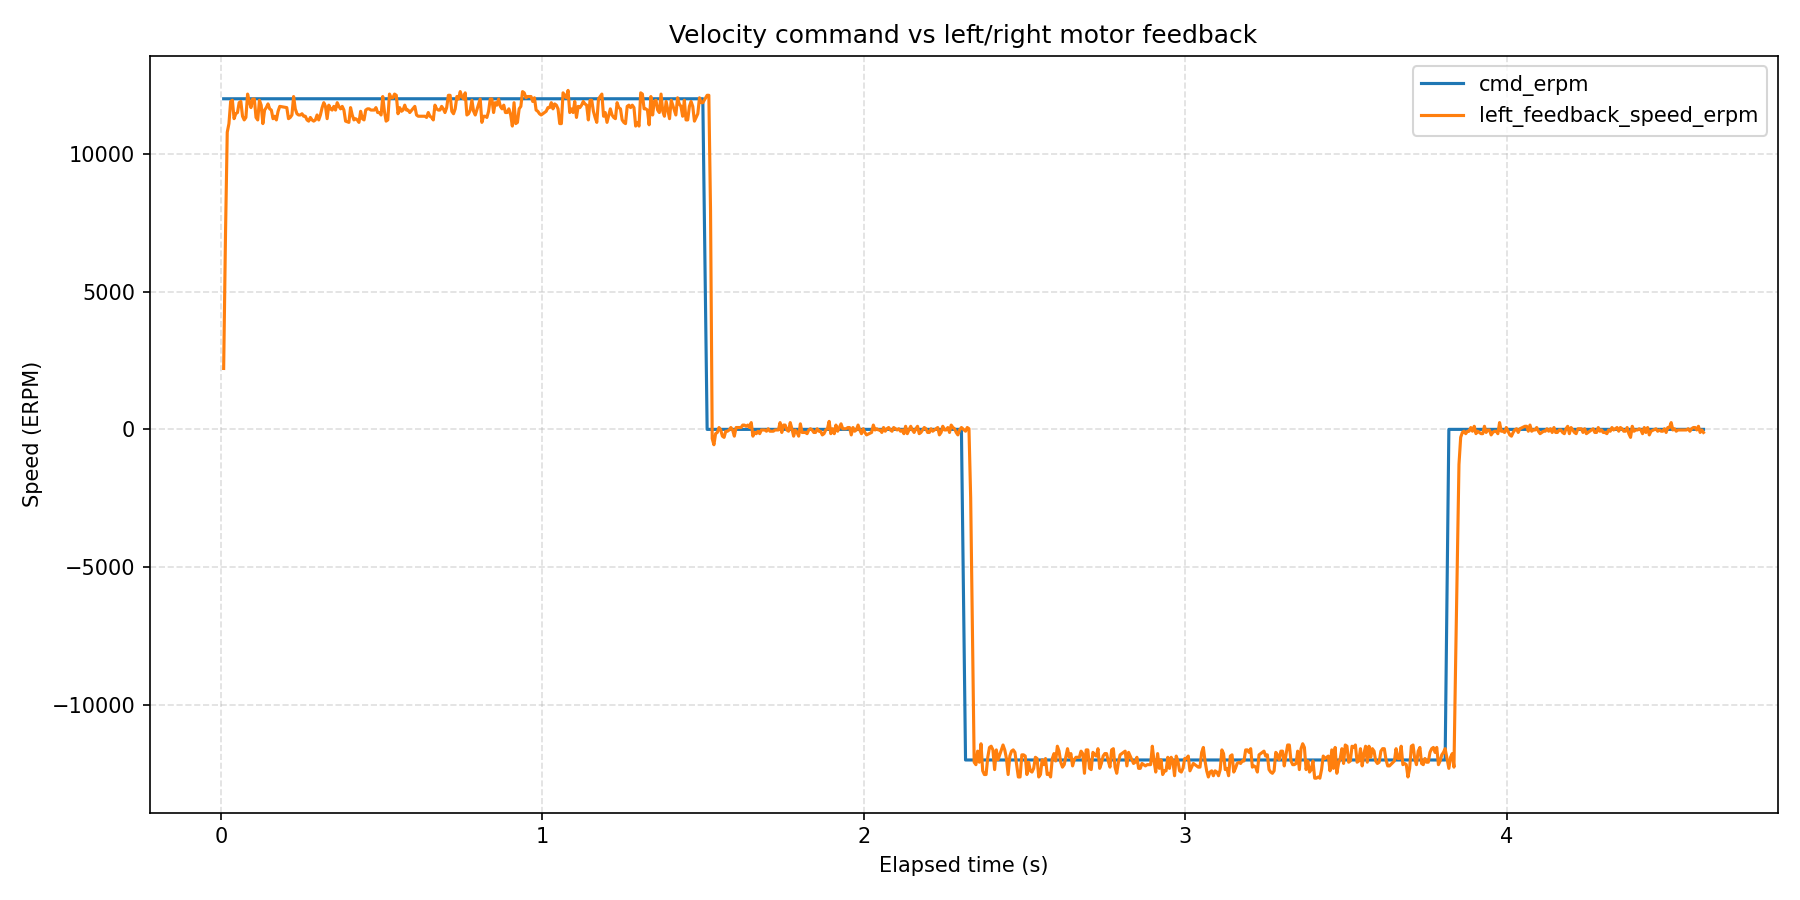

Source data for this figure (header and first rows):
wall_time_iso, wall_time_epoch_s, elapsed_s, phase_index, phase_command_erpm, phase_duration_s, sample_index, command_erpm, left_motor_id, left_motor_label, left_feedback_position_deg, left_feedback_speed_erpm, left_feedback_current_amps, left_feedback_temperature_c, left_feedback_error_code, left_feedback_error_description, right_motor_id, right_motor_label, right_feedback_position_deg, right_feedback_speed_erpm, right_feedback_current_amps, right_feedback_temperature_c, right_feedback_error_code, right_feedback_error_description
2026-08-14T14:01:32.878, 1786708893, 0.008599, 1, 12000, 1.5, 1, 12000, 0x03, single, -310.6, 2211, 5.366, 172, 0, No fault, , , , , , , , 
2026-08-14T14:01:32.884, 1786708893, 0.01444, 1, 12000, 1.5, 2, 12000, 0x03, single, -309.6, 7168, 4.053, 174, 0, No fault, , , , , , , , 
2026-08-14T14:01:32.889, 1786708893, 0.01975, 1, 12000, 1.5, 3, 12000, 0x03, single, -307.2, 10786, 1.544, 173, 0, No fault, , , , , , , , 
2026-08-14T14:01:32.895, 1786708893, 0.02504, 1, 12000, 1.5, 4, 12000, 0x03, single, -304.6, 11098, 0.8176, 172, 0, No fault, , , , , , , , 
2026-08-14T14:01:32.900, 1786708893, 0.03036, 1, 12000, 1.5, 5, 12000, 0x03, single, -301.7, 11902, 0.5128, 173, 0, No fault, , , , , , , , 
2026-08-14T14:01:32.905, 1786708893, 0.03575, 1, 12000, 1.5, 6, 12000, 0x03, single, -298.9, 11947, 0.3487, 173, 0, No fault, , , , , , , , 
2026-08-14T14:01:32.911, 1786708893, 0.041, 1, 12000, 1.5, 7, 12000, 0x03, single, -296, 11277, 0.2901, 173, 0, No fault, , , , , , , , 
2026-08-14T14:01:32.916, 1786708893, 0.04625, 1, 12000, 1.5, 8, 12000, 0x03, single, -293.3, 11456, 0.2667, 172, 0, No fault, , , , , , , , 
2026-08-14T14:01:32.921, 1786708893, 0.05154, 1, 12000, 1.5, 9, 12000, 0x03, single, -290.4, 11500, 0.2784, 173, 0, No fault, , , , , , , , 
2026-08-14T14:01:32.926, 1786708893, 0.0568, 1, 12000, 1.5, 10, 12000, 0x03, single, -287.5, 11858, 0.3487, 176, 0, No fault, , , , , , , , 
2026-08-14T14:01:32.932, 1786708893, 0.06204, 1, 12000, 1.5, 11, 12000, 0x03, single, -284.7, 11902, 0.3722, 172, 0, No fault, , , , , , , , 
2026-08-14T14:01:32.937, 1786708893, 0.06729, 1, 12000, 1.5, 12, 12000, 0x03, single, -281.9, 11366, 0.3546, 172, 0, No fault, , , , , , , , 
2026-08-14T14:01:32.942, 1786708893, 0.07254, 1, 12000, 1.5, 13, 12000, 0x03, single, -279.1, 11232, 0.3546, 172, 0, No fault, , , , , , , , 
2026-08-14T14:01:32.947, 1786708893, 0.07779, 1, 12000, 1.5, 14, 12000, 0x03, single, -276.3, 11322, 0.3722, 173, 0, No fault, , , , , , , , 
2026-08-14T14:01:32.953, 1786708893, 0.08303, 1, 12000, 1.5, 15, 12000, 0x03, single, -273.4, 12170, 0.337, 174, 0, No fault, , , , , , , , 
2026-08-14T14:01:32.958, 1786708893, 0.08828, 1, 12000, 1.5, 16, 12000, 0x03, single, -270.6, 11902, 0.3194, 172, 0, No fault, , , , , , , , 
2026-08-14T14:01:32.963, 1786708893, 0.09353, 1, 12000, 1.5, 17, 12000, 0x03, single, -267.8, 11679, 0.378, 173, 0, No fault, , , , , , , , 
2026-08-14T14:01:32.968, 1786708893, 0.09877, 1, 12000, 1.5, 18, 12000, 0x03, single, -265, 11992, 0.3722, 173, 0, No fault, , , , , , , , 
2026-08-14T14:01:32.974, 1786708893, 0.104, 1, 12000, 1.5, 19, 12000, 0x03, single, -262.1, 11992, 0.3722, 168, 0, No fault, , , , , , , , 
2026-08-14T14:01:32.979, 1786708893, 0.1093, 1, 12000, 1.5, 20, 12000, 0x03, single, -259.4, 11322, 0.3897, 171, 0, No fault, , , , , , , , 
2026-08-14T14:01:32.984, 1786708893, 0.1145, 1, 12000, 1.5, 21, 12000, 0x03, single, -256.5, 11232, 0.3487, 172, 0, No fault, , , , , , , , 
2026-08-14T14:01:32.990, 1786708893, 0.1199, 1, 12000, 1.5, 22, 12000, 0x03, single, -253.6, 11947, 0.3311, 173, 0, No fault, , , , , , , , 
2026-08-14T14:01:32.995, 1786708893, 0.1253, 1, 12000, 1.5, 23, 12000, 0x03, single, -250.8, 11768, 0.3429, 173, 0, No fault, , , , , , , , 
2026-08-14T14:01:33.000, 1786708893, 0.1306, 1, 12000, 1.5, 24, 12000, 0x03, single, -248, 11098, 0.3663, 176, 0, No fault, , , , , , , , 
2026-08-14T14:01:33.006, 1786708893, 0.1359, 1, 12000, 1.5, 25, 12000, 0x03, single, -245.2, 11590, 0.3604, 173, 0, No fault, , , , , , , , 
2026-08-14T14:01:33.011, 1786708893, 0.1412, 1, 12000, 1.5, 26, 12000, 0x03, single, -239.5, 11679, 0.3546, 173, 0, No fault, , , , , , , , 
2026-08-14T14:01:33.016, 1786708893, 0.1465, 1, 12000, 1.5, 27, 12000, 0x03, single, -236.7, 11813, 0.3429, 173, 0, No fault, , , , , , , , 
2026-08-14T14:01:33.021, 1786708893, 0.1517, 1, 12000, 1.5, 28, 12000, 0x03, single, -233.9, 11634, 0.3429, 171, 0, No fault, , , , , , , , 
2026-08-14T14:01:33.027, 1786708893, 0.157, 1, 12000, 1.5, 29, 12000, 0x03, single, -231, 11590, 0.3253, 173, 0, No fault, , , , , , , , 
2026-08-14T14:01:33.032, 1786708893, 0.1622, 1, 12000, 1.5, 30, 12000, 0x03, single, -228.2, 11277, 0.3604, 172, 0, No fault, , , , , , , , 
2026-08-14T14:01:33.037, 1786708893, 0.1674, 1, 12000, 1.5, 31, 12000, 0x03, single, -225.4, 11366, 0.3722, 174, 0, No fault, , , , , , , , 
2026-08-14T14:01:33.042, 1786708893, 0.1726, 1, 12000, 1.5, 32, 12000, 0x03, single, -222.6, 11232, 0.3604, 172, 0, No fault, , , , , , , , 
2026-08-14T14:01:33.048, 1786708893, 0.1779, 1, 12000, 1.5, 33, 12000, 0x03, single, -219.7, 11545, 0.3429, 174, 0, No fault, , , , , , , , 
2026-08-14T14:01:33.053, 1786708893, 0.1831, 1, 12000, 1.5, 34, 12000, 0x03, single, -216.9, 11724, 0.3194, 172, 0, No fault, , , , , , , , 
2026-08-14T14:01:33.075, 1786708893, 0.205, 1, 12000, 1.5, 35, 12000, 0x03, single, -203.9, 11679, 0.3546, 173, 0, No fault, , , , , , , , 
2026-08-14T14:01:33.080, 1786708893, 0.2103, 1, 12000, 1.5, 36, 12000, 0x03, single, -202.6, 11277, 0.3429, 172, 0, No fault, , , , , , , , 
2026-08-14T14:01:33.085, 1786708893, 0.2156, 1, 12000, 1.5, 37, 12000, 0x03, single, -198.2, 11322, 0.337, 172, 0, No fault, , , , , , , , 
2026-08-14T14:01:33.091, 1786708893, 0.2209, 1, 12000, 1.5, 38, 12000, 0x03, single, -195.4, 11411, 0.3546, 173, 0, No fault, , , , , , , , 
2026-08-14T14:01:33.096, 1786708893, 0.2262, 1, 12000, 1.5, 39, 12000, 0x03, single, -192.5, 12081, 0.3311, 170, 0, No fault, , , , , , , , 
2026-08-14T14:01:33.101, 1786708893, 0.2314, 1, 12000, 1.5, 40, 12000, 0x03, single, -189.7, 11634, 0.3663, 173, 0, No fault, , , , , , , , 
2026-08-14T14:01:33.106, 1786708893, 0.2366, 1, 12000, 1.5, 41, 12000, 0x03, single, -186.9, 11456, 0.3429, 171, 0, No fault, , , , , , , , 
2026-08-14T14:01:33.111, 1786708893, 0.2418, 1, 12000, 1.5, 42, 12000, 0x03, single, -184.1, 11411, 0.3663, 173, 0, No fault, , , , , , , , 
2026-08-14T14:01:33.117, 1786708893, 0.2471, 1, 12000, 1.5, 43, 12000, 0x03, single, -181.3, 11411, 0.3487, 172, 0, No fault, , , , , , , , 
2026-08-14T14:01:33.122, 1786708893, 0.2523, 1, 12000, 1.5, 44, 12000, 0x03, single, -178.5, 11456, 0.3194, 173, 0, No fault, , , , , , , , 
2026-08-14T14:01:33.127, 1786708893, 0.2575, 1, 12000, 1.5, 45, 12000, 0x03, single, -175.6, 11366, 0.3018, 174, 0, No fault, , , , , , , , 
2026-08-14T14:01:33.132, 1786708893, 0.2627, 1, 12000, 1.5, 46, 12000, 0x03, single, -172.8, 11366, 0.3311, 173, 0, No fault, , , , , , , , 
2026-08-14T14:01:33.138, 1786708893, 0.2679, 1, 12000, 1.5, 47, 12000, 0x03, single, -170, 11232, 0.3136, 173, 0, No fault, , , , , , , , 
2026-08-14T14:01:33.143, 1786708893, 0.2731, 1, 12000, 1.5, 48, 12000, 0x03, single, -167.1, 11188, 0.3487, 172, 0, No fault, , , , , , , , 
2026-08-14T14:01:33.148, 1786708893, 0.2783, 1, 12000, 1.5, 49, 12000, 0x03, single, -164.3, 11322, 0.3722, 171, 0, No fault, , , , , , , , 
2026-08-14T14:01:33.153, 1786708893, 0.2835, 1, 12000, 1.5, 50, 12000, 0x03, single, -161.5, 11232, 0.3897, 173, 0, No fault, , , , , , , , 
2026-08-14T14:01:33.158, 1786708893, 0.2887, 1, 12000, 1.5, 51, 12000, 0x03, single, -158.7, 11188, 0.3604, 169, 0, No fault, , , , , , , , 
2026-08-14T14:01:33.164, 1786708893, 0.294, 1, 12000, 1.5, 52, 12000, 0x03, single, -155.8, 11232, 0.3546, 173, 0, No fault, , , , , , , , 
2026-08-14T14:01:33.169, 1786708893, 0.2992, 1, 12000, 1.5, 53, 12000, 0x03, single, -153, 11411, 0.3429, 173, 0, No fault, , , , , , , , 
2026-08-14T14:01:33.174, 1786708893, 0.3044, 1, 12000, 1.5, 54, 12000, 0x03, single, -150.2, 11232, 0.3253, 173, 0, No fault, , , , , , , , 
2026-08-14T14:01:33.179, 1786708893, 0.3096, 1, 12000, 1.5, 55, 12000, 0x03, single, -147.3, 11411, 0.3663, 172, 0, No fault, , , , , , , , 
2026-08-14T14:01:33.185, 1786708893, 0.3149, 1, 12000, 1.5, 56, 12000, 0x03, single, -144.5, 11679, 0.3897, 172, 0, No fault, , , , , , , , 
2026-08-14T14:01:33.190, 1786708893, 0.3201, 1, 12000, 1.5, 57, 12000, 0x03, single, -141.7, 11858, 0.3722, 173, 0, No fault, , , , , , , , 
2026-08-14T14:01:33.195, 1786708893, 0.3253, 1, 12000, 1.5, 58, 12000, 0x03, single, -138.9, 11724, 0.3663, 173, 0, No fault, , , , , , , , 
2026-08-14T14:01:33.200, 1786708893, 0.3305, 1, 12000, 1.5, 59, 12000, 0x03, single, -136, 11277, 0.3663, 172, 0, No fault, , , , , , , , 
2026-08-14T14:01:33.205, 1786708893, 0.3357, 1, 12000, 1.5, 60, 12000, 0x03, single, -133.2, 11768, 0.3018, 172, 0, No fault, , , , , , , , 
... 772 more rows
